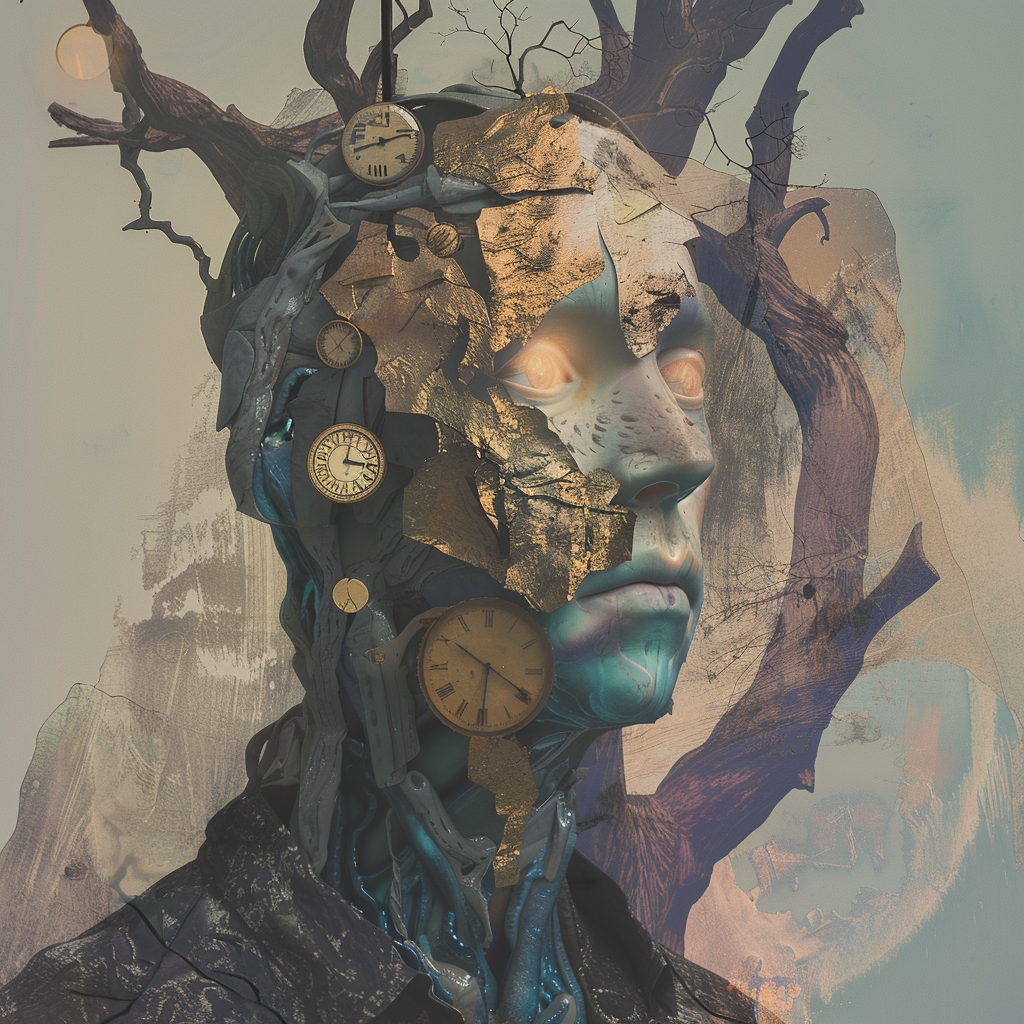
Generation parameters embedded in this image by Midjourney (PNG 'Description' text chunk):
Create a surrealist portrait of a male figure with a dreamlike, otherworldly atmosphere. The figure should have exaggerated, elongated features, with a prominent, elongated neck and hollow, glowing eyes. The background features melting clocks draped over a twisted, barren tree, and floating geometric shapes that defy gravity. Use a muted color palette of soft blues, grays, and purples, with hints of gold. The texture should be smooth and ethereal, with a hazy, fog-like quality enveloping the scene. The lighting is soft and ambient, casting gentle shadows that enhance the surreal and mysterious mood. Job ID: f77630ca-445e-4040-8c67-635692671bf0